Run: headless pygame with SDL's dummy video driver; simulated clock (each Clock.tick advances the game by its frame time, no real sleeping); random seed 0; keys injected as events and as key.get_pressed() state; no mouse input.
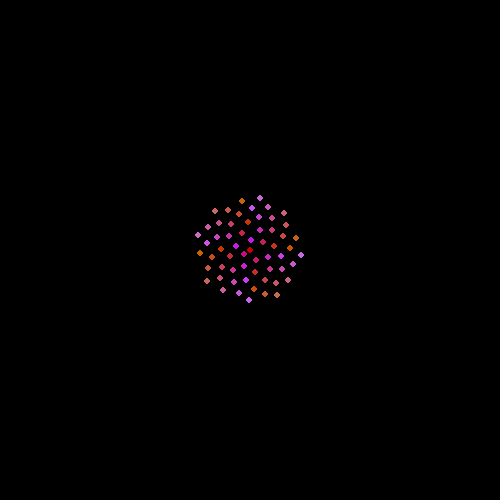
Frame 1 of 4 · flips 1–60 · no input
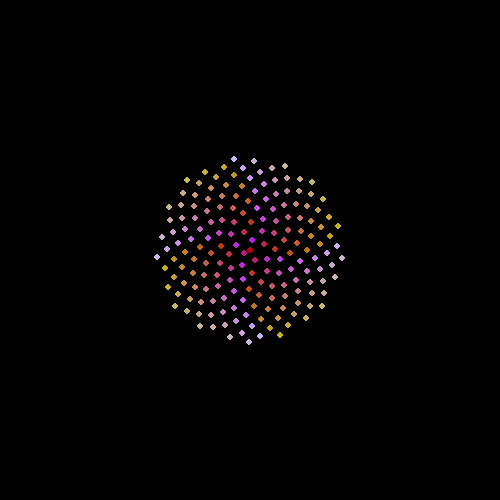
Frame 2 of 4 · flips 61–180 · tapped SPACE, RETURN · held RIGHT (→), D
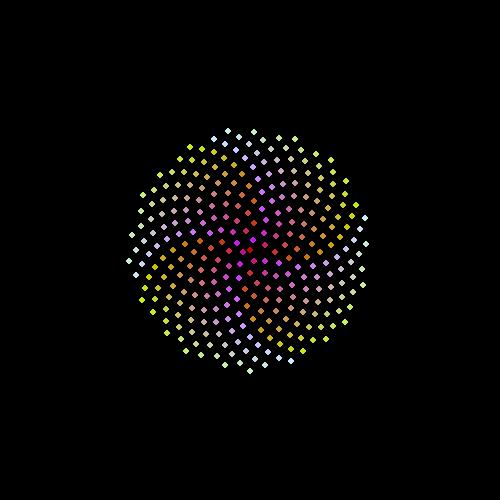
Frame 3 of 4 · flips 181–300 · held DOWN (↓), S
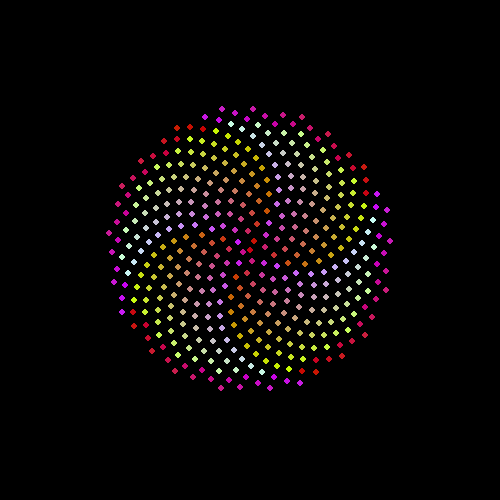
Frame 4 of 4 · flips 301–420 · held LEFT (←), A, UP (↑), W

The pygame program that drew these frames:

import pygame
import sys
import random
import colorsys
from math import *


# presets da tela
width = 500
heigth = 500

centerX = width/2
centerY = heigth/2

# Cor do plano de fundo
backgroundColor = (0, 0, 0)
black = (0, 0, 0)

# Tamanho da tela
screen = pygame.display.set_mode((width, heigth))
pygame.display.set_caption("Phyllotaxis")

# PHYLLOTAXIS PRESETS
n = 1  # contador
c = 7  # determina a distancia entre as fileiras
angleDegree = 137.5


def drawCircle(angle, radius, color):
    # convertendo as coordenadas polares para cartesianas
    x = radius * cos(angle)+centerX
    y = radius * sin(angle)+centerY
    # retornado o circulo na coordenadas
    return pygame.draw.circle(screen, color, (x, y), 3)


def getAngle(angleDegree):
    return angleDegree/360*2*pi


def hsv2rgb(h, s, v):
    return tuple(round(i * 255) for i in colorsys.hsv_to_rgb(h, s, v))


# EXECUTANDO A TELA
while 1:
    screen.fill(black)
    # Verificando a saida do usuário
    for event in pygame.event.get():
        if event.type == pygame.QUIT:
            sys.exit()

    # Desenhando a PHYLLOTAXIS
    rotate = n*0.001
    for i in range(n):
        angle = i * getAngle(angleDegree)+rotate
        radius = c * sqrt(i)

        color = (200, (radius*2) % 255, 50*angle % 255)

        drawCircle(angle, radius, color)

    pygame.display.update()

    # adicionando ao contador e colando um limite
    n += 1
    if n == 2200:
        n = 0
